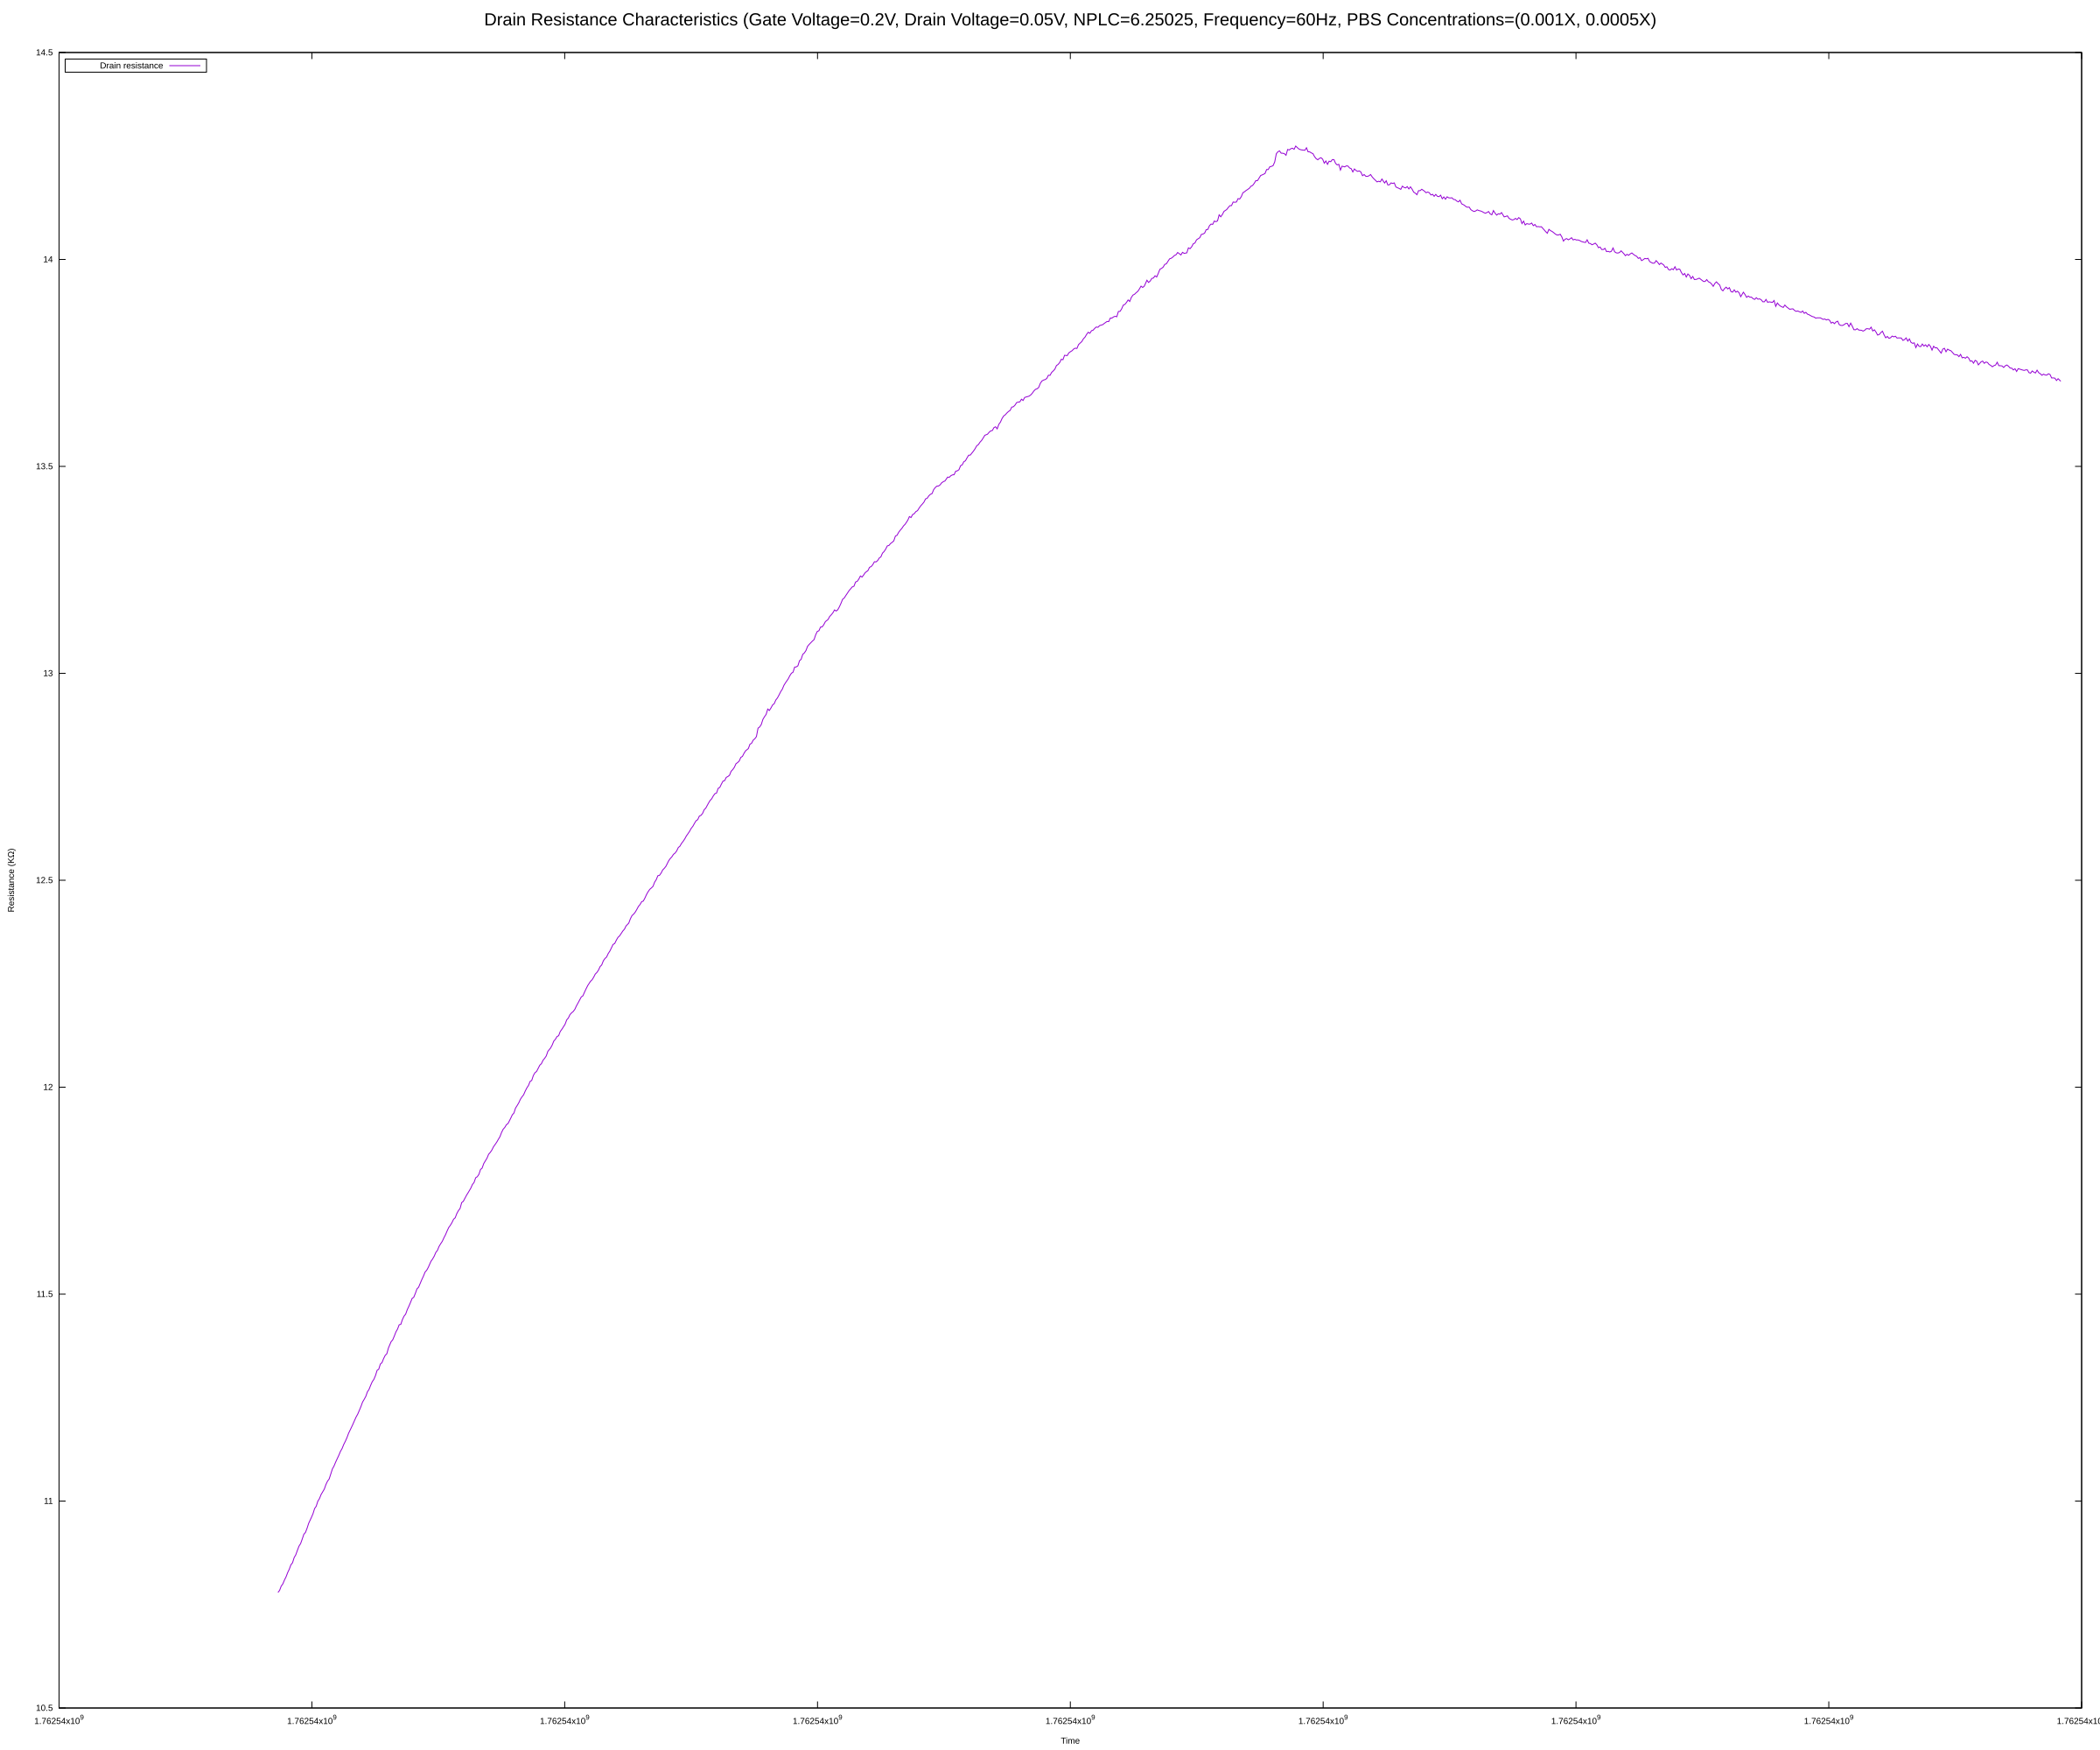

Source data for this figure (header and first rows):
t, drain_voltage, drain_current, drain_resistance, gate_voltage, gate_current
1762540987, 0.05001, 4.63956e-06, 10.78, 0.2, 2.49208e-09
1762540987, 0.05001, 4.63699e-06, 10.78, 0.2, 3.17377e-09
1762540988, 0.05001, 4.6328e-06, 10.79, 0.2, 2.26549e-09
1762540989, 0.05001, 4.63057e-06, 10.8, 0.2, 2.59954e-09
1762540989, 0.05001, 4.62642e-06, 10.81, 0.2, 2.65516e-09
1762540990, 0.05001, 4.62299e-06, 10.82, 0.2, 2.32852e-09
1762540990, 0.05001, 4.61851e-06, 10.83, 0.2, 3.24523e-09
1762540991, 0.05001, 4.61506e-06, 10.84, 0.2, 3.01982e-09
1762540992, 0.05001, 4.61049e-06, 10.85, 0.2, 2.39209e-09
1762540992, 0.05001, 4.60839e-06, 10.85, 0.2, 3.00618e-09
1762540993, 0.05001, 4.60325e-06, 10.86, 0.2, 2.39716e-09
1762540994, 0.05001, 4.60042e-06, 10.87, 0.2, 2.35349e-09
1762540994, 0.05001, 4.59572e-06, 10.88, 0.2, 2.98077e-09
1762540995, 0.05001, 4.59144e-06, 10.89, 0.2, 2.03339e-09
1762540996, 0.05001, 4.58889e-06, 10.9, 0.2, 2.70309e-09
1762540996, 0.05001, 4.58425e-06, 10.91, 0.2, 2.97213e-09
1762540997, 0.05001, 4.57933e-06, 10.92, 0.2, 2.44923e-09
1762540997, 0.05001, 4.57765e-06, 10.92, 0.2, 3.11905e-09
1762540998, 0.05001, 4.57333e-06, 10.93, 0.2, 2.36954e-09
1762540999, 0.05001, 4.5683e-06, 10.95, 0.2, 2.80663e-09
1762541000, 0.05001, 4.56263e-06, 10.96, 0.2, 2.61528e-09
1762541000, 0.05001, 4.55907e-06, 10.97, 0.2, 2.51485e-09
1762541001, 0.05001, 4.55374e-06, 10.98, 0.2, 2.16582e-09
1762541002, 0.05001, 4.5515e-06, 10.99, 0.2, 2.61273e-09
1762541002, 0.05001, 4.54624e-06, 11, 0.2, 2.15712e-09
1762541003, 0.05001, 4.54382e-06, 11.01, 0.2, 2.75788e-09
1762541004, 0.05001, 4.53956e-06, 11.02, 0.2, 2.33591e-09
1762541004, 0.05001, 4.53681e-06, 11.02, 0.2, 1.76727e-09
1762541005, 0.05001, 4.53426e-06, 11.03, 0.2, 2.39408e-09
1762541006, 0.05001, 4.52973e-06, 11.04, 0.2, 2.00148e-09
1762541006, 0.05001, 4.5267e-06, 11.05, 0.2, 2.73771e-09
1762541007, 0.05001, 4.52445e-06, 11.05, 0.2, 2.7808e-09
1762541007, 0.05001, 4.51935e-06, 11.07, 0.2, 1.48417e-09
1762541008, 0.05001, 4.51436e-06, 11.08, 0.2, 1.95621e-09
1762541009, 0.05001, 4.51132e-06, 11.08, 0.2, 2.4423e-09
1762541009, 0.05001, 4.50759e-06, 11.09, 0.2, 1.26108e-09
1762541010, 0.05001, 4.50421e-06, 11.1, 0.2, 2.11529e-09
1762541011, 0.05001, 4.50086e-06, 11.11, 0.2, 1.574e-09
1762541011, 0.05001, 4.49711e-06, 11.12, 0.2, 1.38124e-09
1762541012, 0.05001, 4.49443e-06, 11.13, 0.2, 2.05499e-09
1762541013, 0.05001, 4.4906e-06, 11.14, 0.2, 1.19964e-09
1762541013, 0.05001, 4.48743e-06, 11.14, 0.2, 1.76995e-09
1762541014, 0.05001, 4.48408e-06, 11.15, 0.2, 2.10102e-09
1762541015, 0.05001, 4.47958e-06, 11.16, 0.2, 2.03614e-09
1762541016, 0.05001, 4.47418e-06, 11.18, 0.2, 1.72251e-09
1762541016, 0.05001, 4.47076e-06, 11.19, 0.2, 1.6065e-09
1762541017, 0.05001, 4.46712e-06, 11.19, 0.2, 1.14516e-09
1762541017, 0.05001, 4.4638e-06, 11.2, 0.2, 2.17475e-09
1762541018, 0.05001, 4.46089e-06, 11.21, 0.2, 1.83481e-09
1762541019, 0.05001, 4.45724e-06, 11.22, 0.2, 1.60656e-09
1762541019, 0.05001, 4.45368e-06, 11.23, 0.2, 2.18534e-09
1762541020, 0.05001, 4.44928e-06, 11.24, 0.2, 1.7573e-09
1762541021, 0.05001, 4.44687e-06, 11.25, 0.2, 2.2204e-09
1762541021, 0.05001, 4.4439e-06, 11.25, 0.2, 2.39643e-09
1762541022, 0.05001, 4.43972e-06, 11.26, 0.2, 1.92783e-09
1762541023, 0.05001, 4.43748e-06, 11.27, 0.2, 2.48821e-09
1762541023, 0.05001, 4.43373e-06, 11.28, 0.2, 2.25722e-09
1762541024, 0.05001, 4.43025e-06, 11.29, 0.2, 1.83371e-09
1762541025, 0.05001, 4.42787e-06, 11.29, 0.2, 2.57385e-09
1762541025, 0.05001, 4.42428e-06, 11.3, 0.2, 1.80913e-09
... 1,014 more rows
